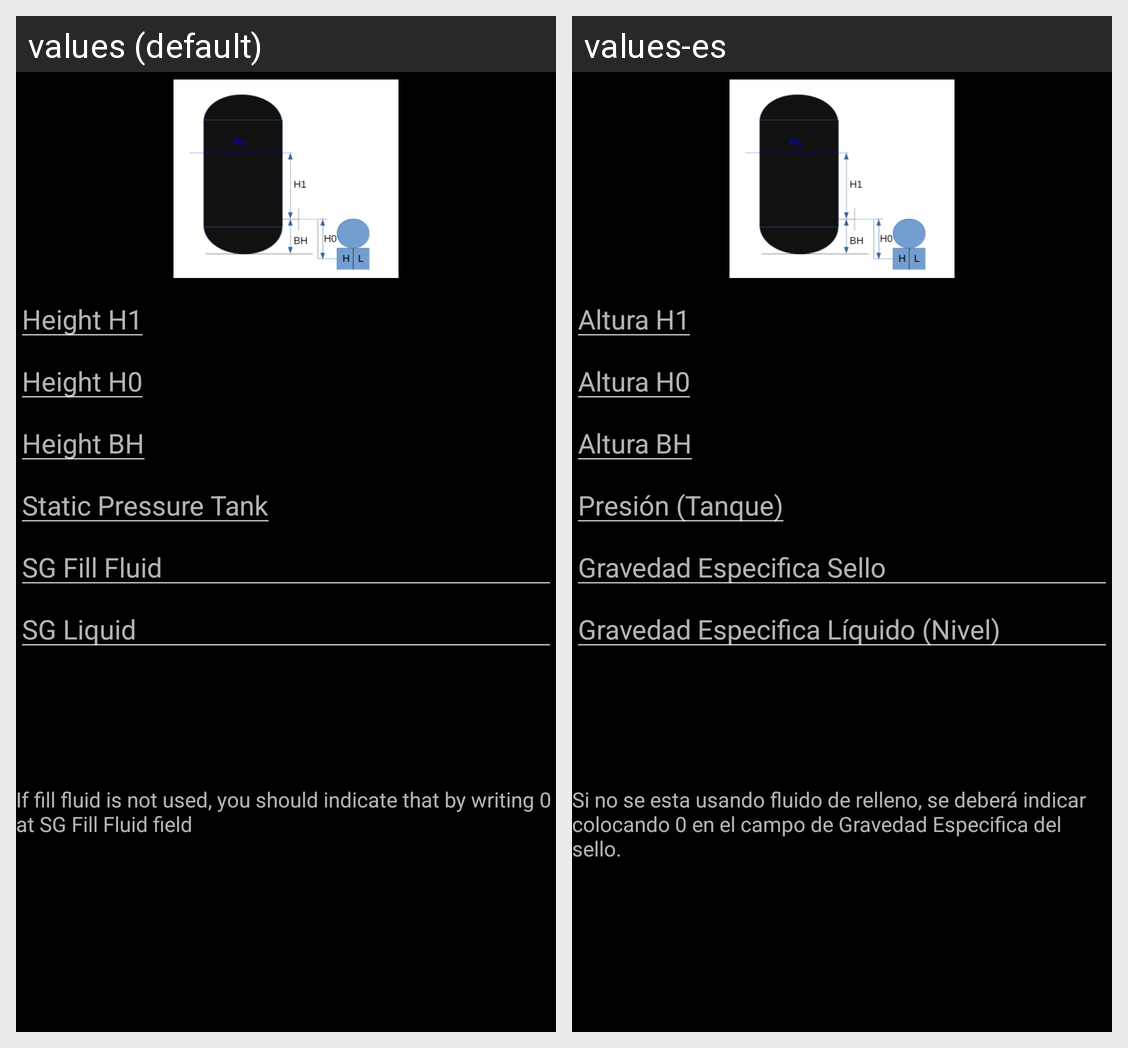

Strings drawn on this Android screen and how each of the app's shown locales translates them:
Android screen res/layout/p_pressurized.xml rendered under 2 locales, left to right: values (default), values-es. Device: Nexus 5 (rendered at 1080×1920; each locale shown at half size, 540×960, under a caption strip naming it); theme AppTheme.
Strings drawn on this screen, with the default value and each locale's value (text and hints the layout hard-codes, and strings that could not be matched under every locale, appear in the picture but are not listed):

highChamberFlangeToMax
  values: Height H1
  values-es: Altura H1

highChamberFlange
  values: Height H0
  values-es: Altura H0

highChamberBottomTank
  values: Height BH
  values-es: Altura BH

staticPressure
  values: Static Pressure Tank
  values-es: Presión (Tanque)

SGFill
  values: SG Fill Fluid
  values-es: Gravedad Especifica Sello

SGLiquid
  values: SG Liquid
  values-es: Gravedad Especifica Líquido (Nivel)

SGFillFluidIfAny
  values: If fill fluid is not used, you should indicate that by writing 0 at SG Fill Fluid field
  values-es: Si no se esta usando fluido de relleno, se deberá indicar colocando 0 en el campo de Gravedad Especifica del sello.
